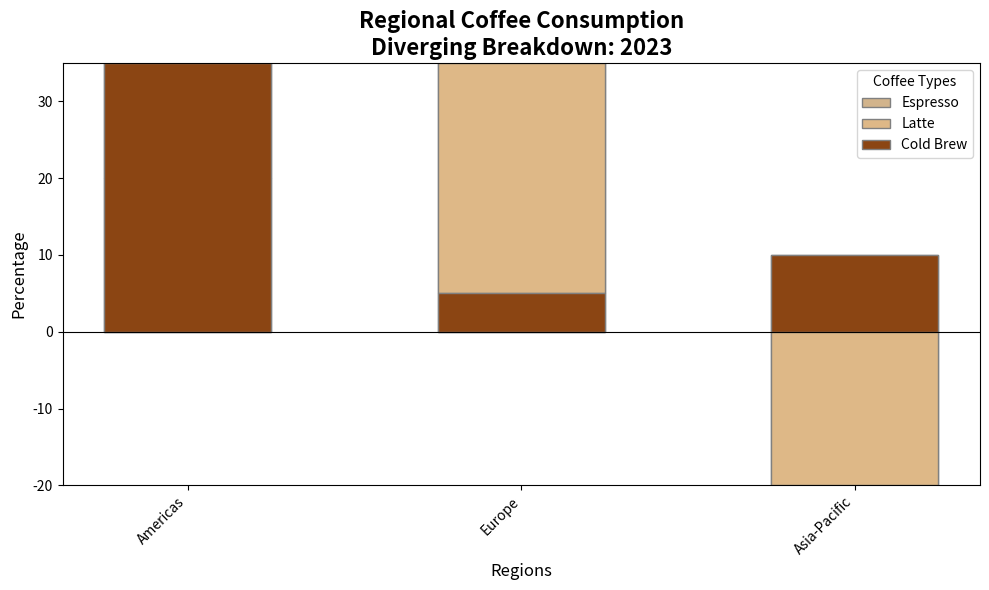

Source code (Python):
import matplotlib.pyplot as plt
import numpy as np

regions = ['Americas', 'Europe', 'Asia-Pacific']
coffee_types = ['Espresso', 'Latte', 'Cold Brew']

# Adjust consumption data to be positive and negative values around 0 for diverging effect
consumption_data = np.array([
    [20, 15, -35],  
    [35, -30, -5],  
    [-20, 30, -10]  
])

fig, ax = plt.subplots(figsize=(10, 6))

bar_width = 0.5
indices = np.arange(len(regions))

bottoms = np.zeros(len(regions))

colors = ['#D2B48C', '#DEB887', '#8B4513']

# Plot diverging bars for each coffee type
for i, coffee_type in enumerate(coffee_types):
    ax.bar(indices, consumption_data[:, i], bar_width, bottom=bottoms, label=coffee_type, 
           color=colors[i], edgecolor='grey')
    bottoms += consumption_data[:, i]  # Update bottoms to stack bars

ax.set_xlabel('Regions', fontsize=12)
ax.set_ylabel('Percentage', fontsize=12)
ax.set_title('Regional Coffee Consumption\nDiverging Breakdown: 2023', fontsize=16, weight='bold')
ax.set_xticks(indices)
ax.set_xticklabels(regions, rotation=45, ha='right', fontsize=10)
ax.axhline(0, color='black', linewidth=0.8)
ax.legend(title='Coffee Types', fontsize=10)

plt.tight_layout()
plt.show()
